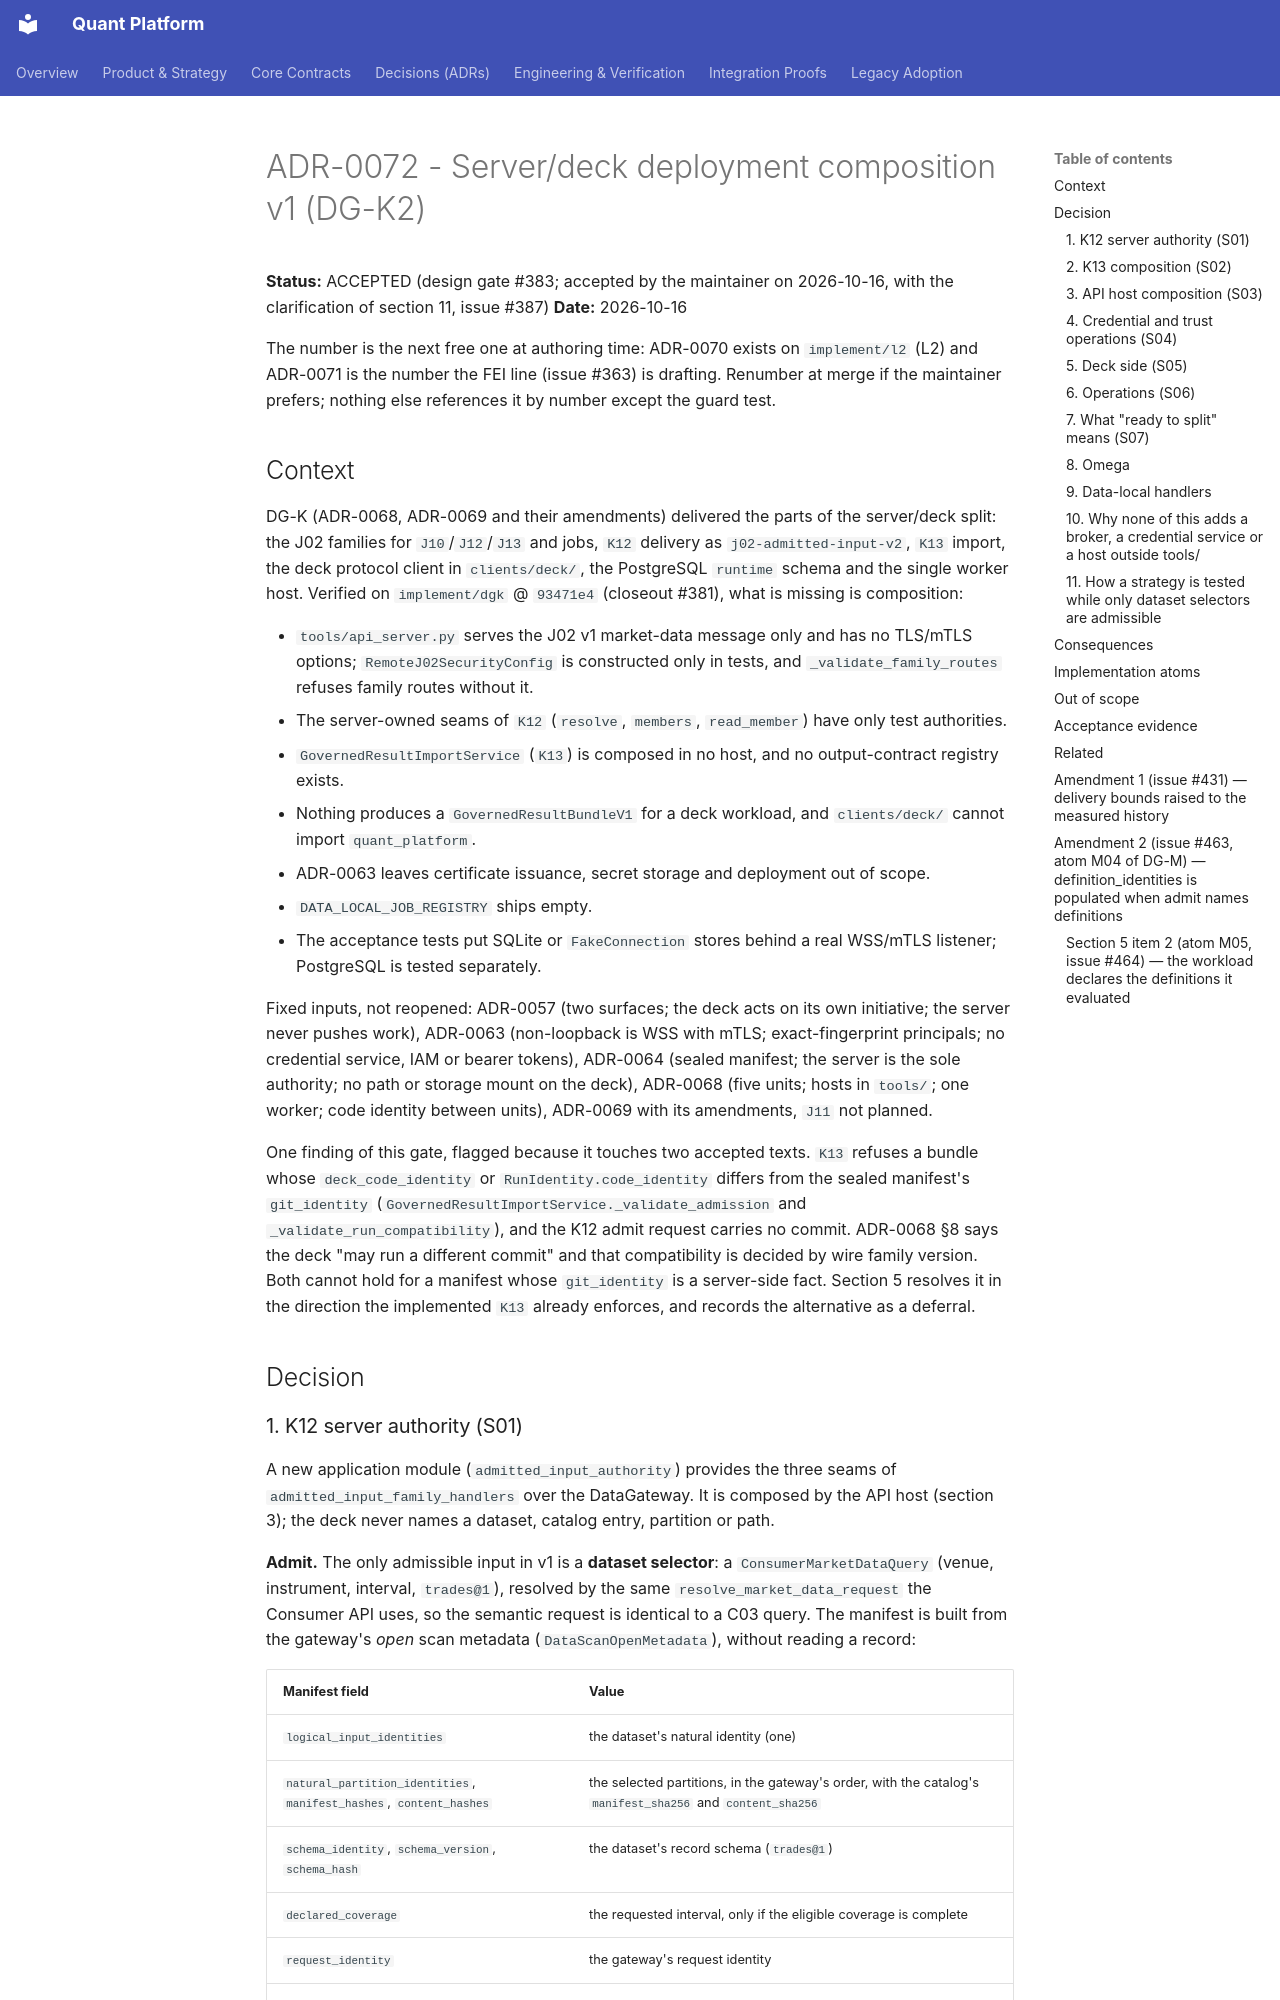

repository: NeoNix-Lab/quant-platform · page: decisions/ADR-0072-server-deck-deployment-composition-v1/index.html · generator: mkdocs

# ADR-0072 - Server/deck deployment composition v1 (DG-K2)

**Status:** ACCEPTED (design gate #383; accepted by the maintainer on 2026-10-16, with the clarification of section 11, issue #387)
**Date:** 2026-10-16

The number is the next free one at authoring time: ADR-0070 exists on `implement/l2` (L2) and ADR-0071 is the number
the FEI line (issue #363) is drafting. Renumber at merge if the maintainer prefers; nothing else references it by
number except the guard test.

## Context

DG-K (ADR-0068, ADR-0069 and their amendments) delivered the parts of the server/deck split: the J02 families for
`J10`/`J12`/`J13` and jobs, `K12` delivery as `j02-admitted-input-v2`, `K13` import, the deck protocol client in
`clients/deck/`, the PostgreSQL `runtime` schema and the single worker host. Verified on `implement/dgk` @ `93471e4`
(closeout #381), what is missing is composition:

- `tools/api_server.py` serves the J02 v1 market-data message only and has no TLS/mTLS options; `RemoteJ02SecurityConfig`
  is constructed only in tests, and `_validate_family_routes` refuses family routes without it.
- The server-owned seams of `K12` (`resolve`, `members`, `read_member`) have only test authorities.
- `GovernedResultImportService` (`K13`) is composed in no host, and no output-contract registry exists.
- Nothing produces a `GovernedResultBundleV1` for a deck workload, and `clients/deck/` cannot import
  `quant_platform`.
- ADR-0063 leaves certificate issuance, secret storage and deployment out of scope.
- `DATA_LOCAL_JOB_REGISTRY` ships empty.
- The acceptance tests put SQLite or `FakeConnection` stores behind a real WSS/mTLS listener; PostgreSQL is tested
  separately.

Fixed inputs, not reopened: ADR-0057 (two surfaces; the deck acts on its own initiative; the server never pushes
work), ADR-0063 (non-loopback is WSS with mTLS; exact-fingerprint principals; no credential service, IAM or bearer
tokens), ADR-0064 (sealed manifest; the server is the sole authority; no path or storage mount on the deck), ADR-0068
(five units; hosts in `tools/`; one worker; code identity between units), ADR-0069 with its amendments, `J11` not
planned.

One finding of this gate, flagged because it touches two accepted texts. `K13` refuses a bundle whose
`deck_code_identity` or `RunIdentity.code_identity` differs from the sealed manifest's `git_identity`
(`GovernedResultImportService._validate_admission` and `_validate_run_compatibility`), and the K12 admit request
carries no commit. ADR-0068 §8 says the deck "may run a different commit" and that compatibility is decided by wire
family version. Both cannot hold for a manifest whose `git_identity` is a server-side fact. Section 5 resolves it in the
direction the implemented `K13` already enforces, and records the alternative as a deferral.

## Decision
